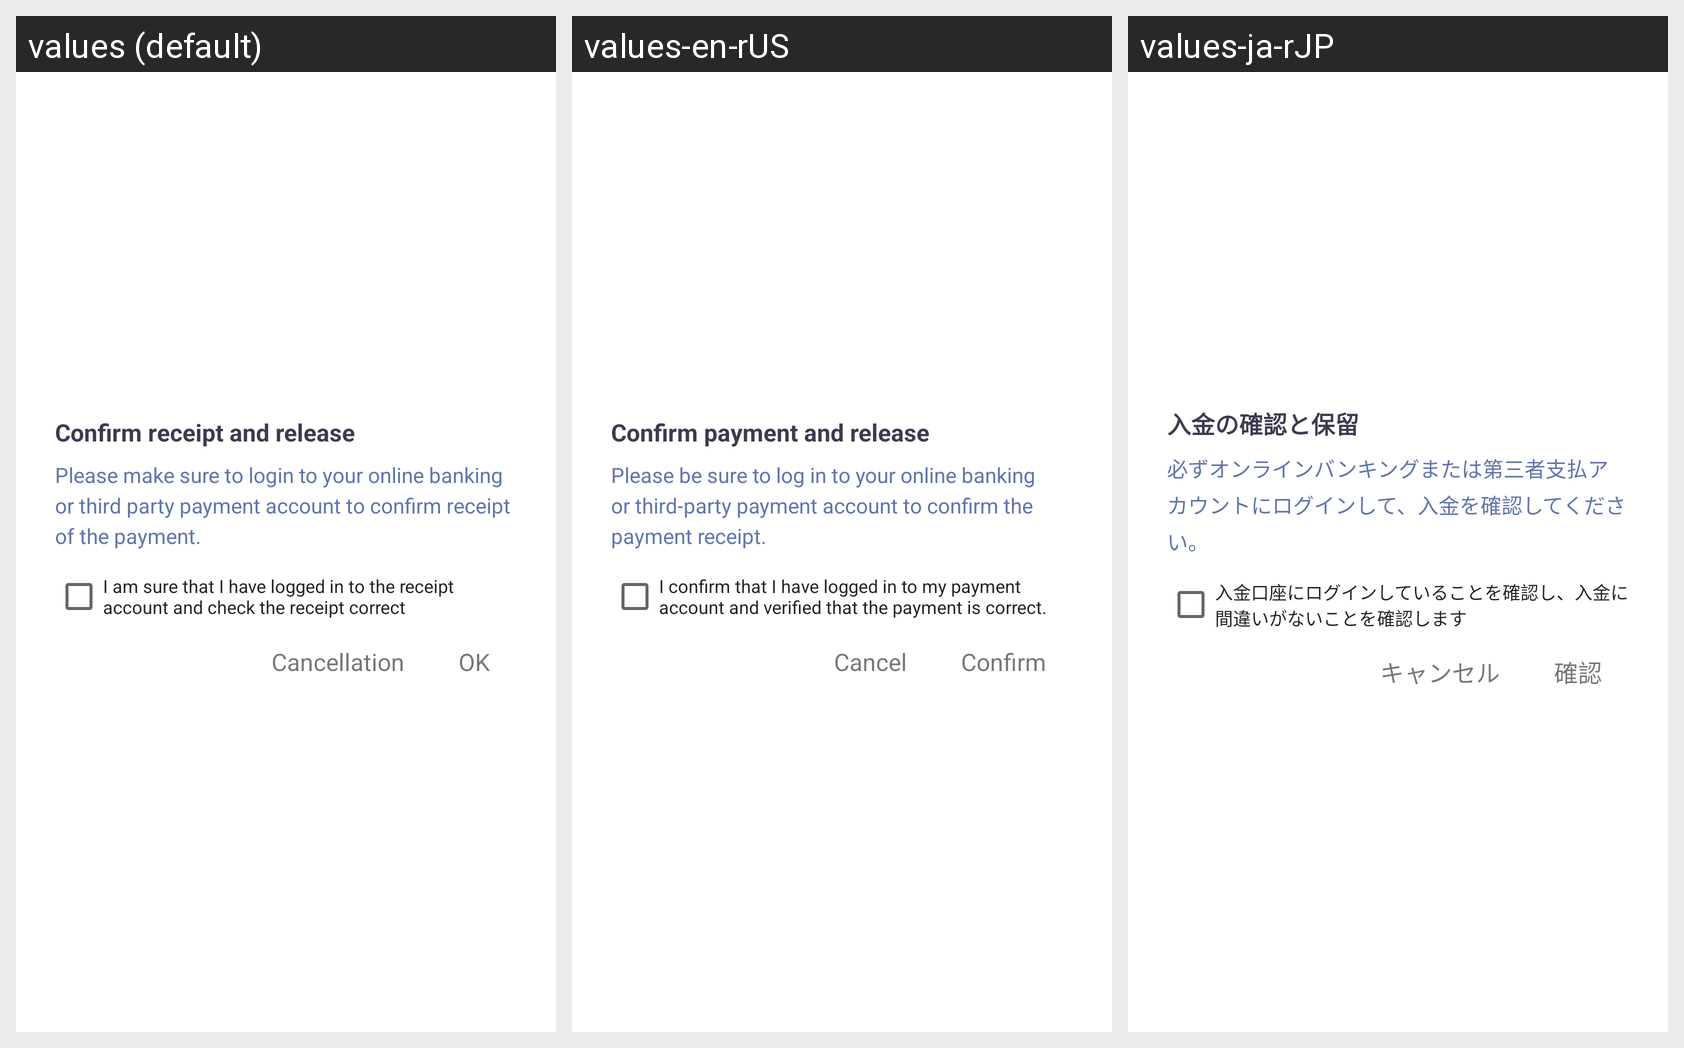

The Android screen above is rendered under several locales of the same app. Produce the string resources it draws, with the default and per-locale values.
Android screen res/layout/order_pay_confirm_received_dialog.xml rendered under 3 locales, left to right: values (default), values-en-rUS, values-ja-rJP. Device: Nexus 5 (rendered at 1080×1920; each locale shown at half size, 540×960, under a caption strip naming it); theme AppThemeToolBar.Translucent.
Other locales in the repository, not shown: values-de-rDE, values-es, values-fr, values-jp, values-ko, values-pt, values-ru, values-zh-rCN, values-zh-rTW.
Strings drawn on this screen, with the default value and each locale's value (text and hints the layout hard-codes, and strings that could not be matched under every locale, appear in the picture but are not listed):

querenshoukuanbingfangxing
  values: Confirm receipt and release
  values-en-rUS: Confirm payment and release
  values-ja-rJP: 入金の確認と保留

qingwubidengluwangshangyinhang
  values: Please make sure to login to your online banking or third party payment account to confirm receipt of the payment.
  values-en-rUS: Please be sure to log in to your online banking or third-party payment account to confirm the payment receipt.
  values-ja-rJP: 必ずオンラインバンキングまたは第三者支払アカウントにログインして、入金を確認してください。

woquerenyidenglushoukuanzhanghu
  values: I am sure that I have logged in to the receipt account and check the receipt correct
  values-en-rUS: I confirm that I have logged in to my payment account and verified that the payment is correct.
  values-ja-rJP: 入金口座にログインしていることを確認し、入金に間違いがないことを確認します

quxiao
  values: Cancellation
  values-en-rUS: Cancel
  values-ja-rJP: キャンセル

queding
  values: OK
  values-en-rUS: Confirm
  values-ja-rJP: 確認
